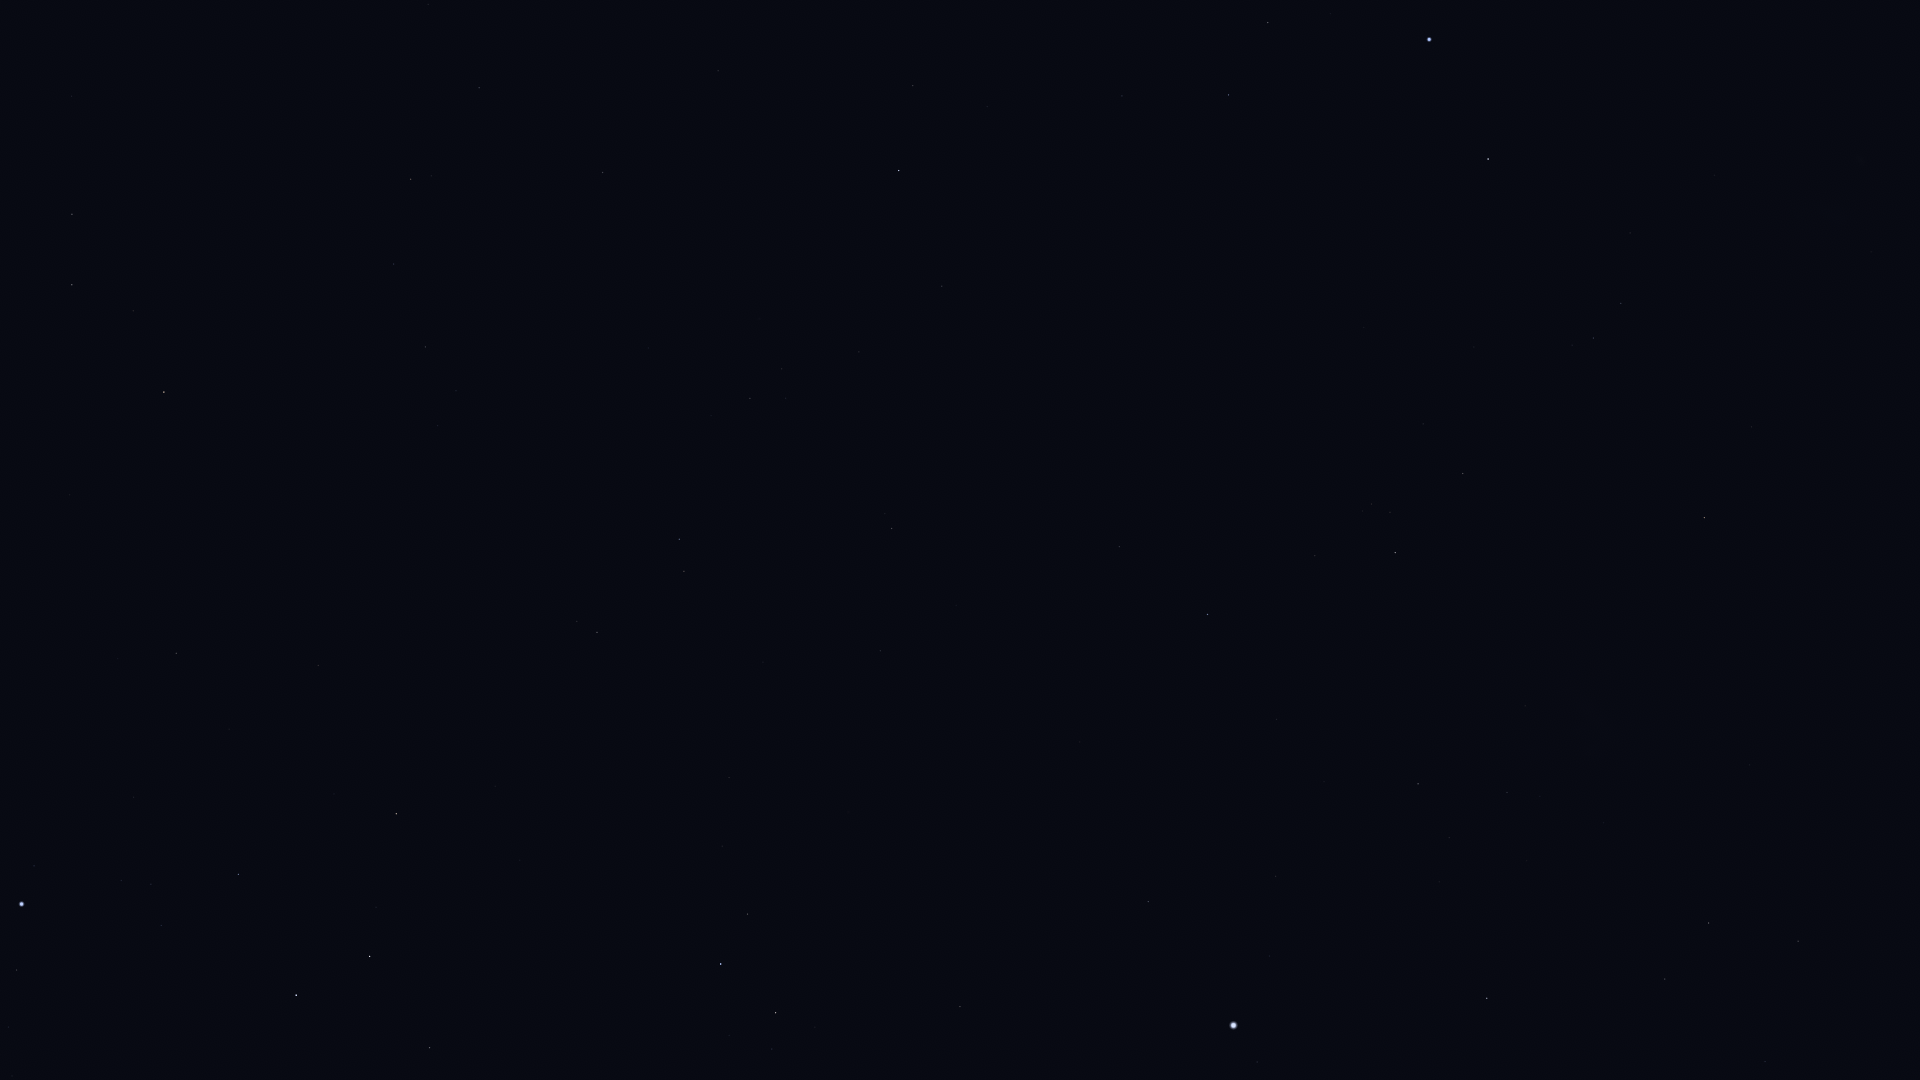

Source data for this figure (header and first rows):
Star_ID, Name, X, Y
5529, Emiw, 1669, 118
7588, Achernar, 1429, 39
9007, HIP 9007, 1268, 23
9236, HIP 9236, 1488, 159
10602, HIP 10602, 1229, 95
11001, HIP 11001, 1621, 303
11407, HIP 11407, 1122, 96
12394, HIP 12394, 1593, 338
12413, HIP 12413, 987, 106
12484, HIP 12484, 1264, 210
12486, HIP 12486, 913, 86
13147, HIP 13147, 718, 71
15474, Angetenar, 428, 4
13847, Acamar, 899, 170
13993, Ayeyarwady, 410, 58
14146, HIP 14146, 479, 88
14240, HIP 14240, 1364, 327
14879, Dalim, 603, 172
15197, Zibal, 72, 96
15510, HIP 15510, 942, 286
15578, Intan, 711, 243
16537, Ran, 72, 214
16611, HIP 16611, 394, 264
17096, Tupi, 1168, 412
17378, Rana, 72, 285
17440, HIP 17440, 1463, 473
17651, HIP 17651, 425, 347
17678, HIP 17678, 1704, 518
17797, HIP 17797, 786, 398
17874, HIP 17874, 750, 398
18543, Zaurak, 164, 392
18597, HIP 18597, 1371, 504
19747, HIP 19747, 892, 528
19780, HIP 19780, 1395, 553
19893, HIP 19893, 1119, 547
19921, HIP 19921, 1315, 556
21248, Beemim, 684, 571
21060, HIP 21060, 956, 605
21281, HIP 21281, 1207, 614
21393, Theemin, 597, 632
21594, Sceptrum, 176, 653
21770, HIP 21770, 880, 651
21861, HIP 21861, 763, 662
21949, HIP 21949, 1613, 623
22491, Mouhoun, 442, 720
23685, HIP 23685, 396, 814
24244, HIP 24244, 121, 880
24305, HIP 24305, 238, 874
24327, HIP 24327, 151, 884
24436, Rigel, 22, 904
24845, HIP 24845, 161, 925
24873, HIP 24873, 138, 930
25606, Nihal, 370, 956
25859, HIP 25859, 748, 914
25918, HIP 25918, 1769, 690
25985, Arneb, 296, 995
26069, HIP 26069, 1418, 784
26380, Bubup, 1703, 717
26634, Phact, 721, 964
27100, HIP 27100, 1507, 792
... 14 more rows
